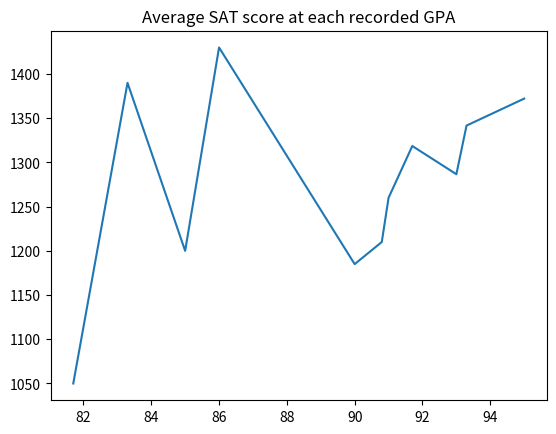

Recreate this plot in Python.
from matplotlib import pyplot as plt

gpa = [95, 95, 95, 95, 95, 95, 95, 91.7, 91.7, 93.3, 95, 93, 95, 86, 95,
       91.7, 91, 90.8, 85, 91.7, 95, 81.7,
       91.7, 83.3, 93.3, 91.7, 95, 95, 95, 91.7, 95, 90, 95, 95,
       95, 93.3, 95, 93.3, 90, 93.3, 95, 90, 90, 95, 95, 90, 93, 93,
       90, 95, 93.3]

sat = [1390, 1250, 1420, 1490, 1470, 1420, 1520, 1310, 1260, 1450, 1500,
       1390, 1460, 1430, 1530, 1320, 1260, 1210, 1200,
       1210, 1170, 1050, 1220, 1390, 1440, 1420, 1540, 1530,
       1560, 1490, 1240, 1270, 1000, 1270, 1450, 1360, 1140, 1280,
       1230, 1290, 1270, 1210, 1160, 1270, 1370, 
       1140, 1260, 1210, 1100, 1300,
       1230]

eightyOnePointSeven = []
eightyThreePointThree = []
eightyFive = []
eightySix = []
ninety = []
ninetyPointEight = []
ninetyOne = []
ninetyOnePointSeven = []
ninetyThree = []
ninetyThreePointThree = []
ninetyFive = []

gpas = [81.7, 83.3, 85, 86, 90, 90.8, 91, 91.7, 93, 93.3, 95]
for i in range(len(gpa)):
    if gpa[i] == 81.7:
        eightyOnePointSeven.append(sat[i])
    elif gpa[i] == 83.3:
        eightyThreePointThree.append(sat[i])
    elif gpa[i] == 85:
        eightyFive.append(sat[i])
    elif gpa[i] == 86:
        eightySix.append(sat[i])
    elif gpa[i] == 90:
        ninety.append(sat[i])
    elif gpa[i] == 90.8:
        ninetyPointEight.append(sat[i])
    elif gpa[i] == 91:
        ninetyOne.append(sat[i])
    elif gpa[i] == 91.7:
        ninetyOnePointSeven.append(sat[i])
    elif gpa[i] == 93:
        ninetyThree.append(sat[i])
    elif gpa[i] == 93.3:
        ninetyThreePointThree.append(sat[i])
    elif gpa[i] == 95:
        ninetyFive.append(sat[i])
    else:
        print('This should not be seen')
        print(gpa[i])
Sum = 0

for term in eightyThreePointThree:
    Sum += term
eightyThreePointThreeAverage = Sum / len(eightyThreePointThree)

Sum = 0

for term in eightyOnePointSeven:
    Sum += term
eightyOnePointSevenAverage = Sum / len(eightyOnePointSeven)

Sum = 0

for term in eightyFive:
    Sum += term
eightyFiveAverage = Sum / len(eightyFive)
Sum = 0

for term in eightySix:
    Sum += term
eightySixAverage = Sum / len(eightySix)
Sum = 0

for term in ninety:
    Sum += term
ninetyAverage = Sum / len(ninety)
Sum = 0

for term in ninetyPointEight:
    Sum += term
ninetyPointEightAverage = Sum / len(ninetyPointEight)
Sum = 0

for term in ninetyOne:
    Sum += term
ninetyOneAverage = Sum / len(ninetyOne)
Sum = 0

for term in ninetyOnePointSeven:
    Sum += term
ninetyOnePointSevenAverage = Sum / len(ninetyOnePointSeven)
Sum = 0

for term in ninetyThree:
    Sum += term
ninetyThreeAverage = Sum / len(ninetyThree)
Sum = 0

for term in ninetyThreePointThree:
    Sum += term
ninetyThreePointThreeAverage = Sum / len(ninetyThreePointThree)
Sum = 0

for term in ninetyFive:
    Sum += term
ninetyFiveAverage = Sum / len(ninetyFive)




averageSat = [eightyOnePointSevenAverage, eightyThreePointThreeAverage,
              eightyFiveAverage, eightySixAverage, ninetyAverage, ninetyPointEightAverage, ninetyOneAverage,
              ninetyOnePointSevenAverage, ninetyThreeAverage, ninetyThreePointThreeAverage,
              ninetyFiveAverage]

plt.plot(gpas, averageSat)
plt.title('Average SAT score at each recorded GPA')
plt.show()




